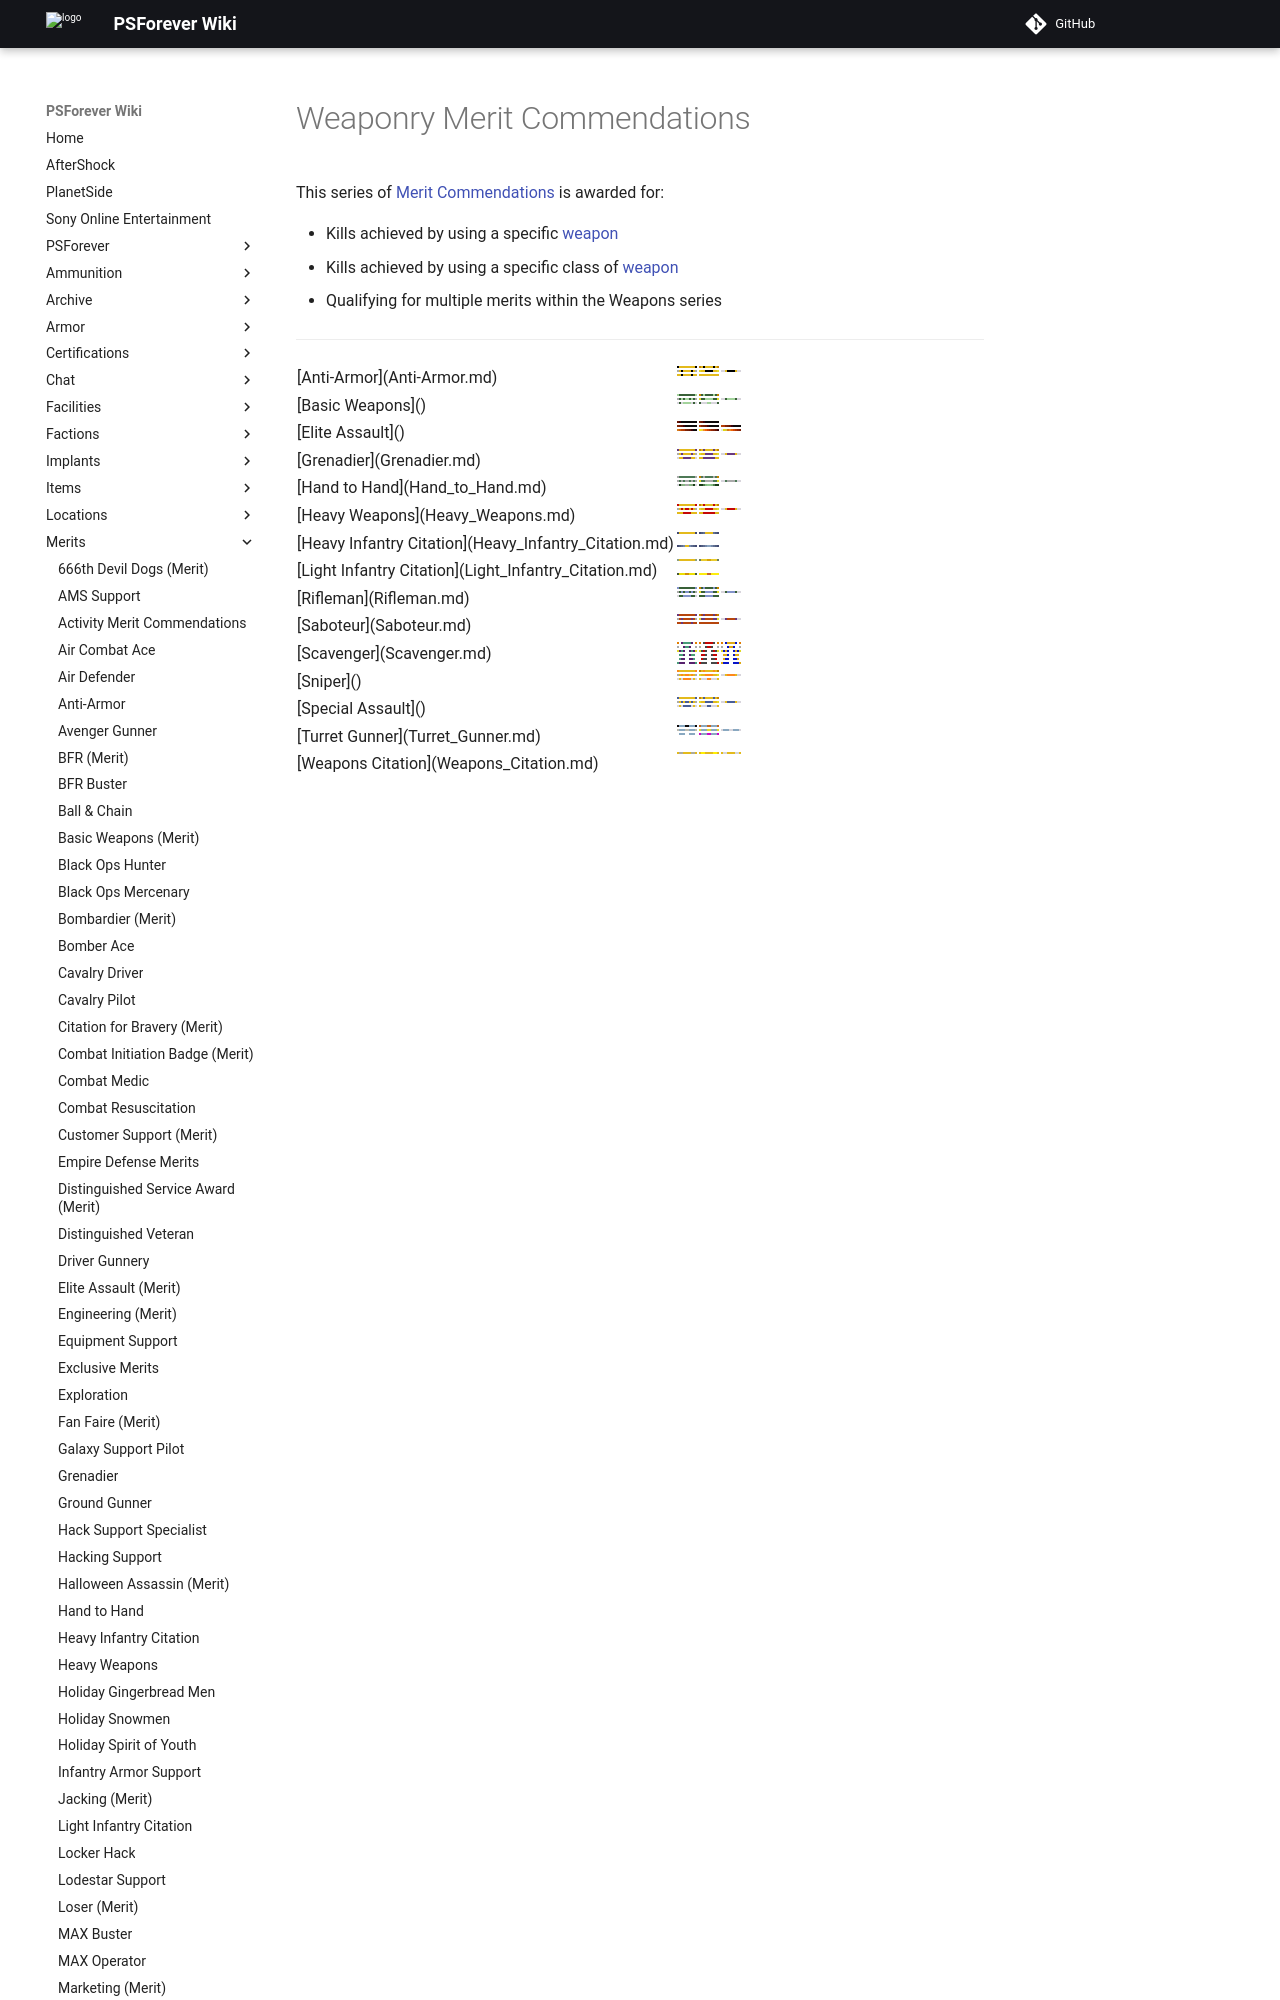

repository: psforever/wiki · page: merits/Weaponry_Merit_Commendations/index.html · generator: mkdocs

# Weaponry Merit Commendations

This series of [Merit Commendations](index.md) is awarded for:

- Kills achieved by using a specific [weapon](../weapons/Weapon.md)
- Kills achieved by using a specific class of [weapon](../weapons/Weapon.md)
- Qualifying for multiple merits within the Weapons series

<hr>
<table class="gc">
<tr>
<td>

[Anti-Armor](Anti-Armor.md)

</td>
<td class="mitd">
<table class="qfive">
<tr>
<td>
<table class="mir">
<tr>
<td bgcolor="#000000">
</td>
<td bgcolor="#E3BA1C">
</td>
<td bgcolor="#E3BA1C">
</td>
<td bgcolor="#E3BA1C">
</td>
<td bgcolor="#E3BA1C">
</td>
<td bgcolor="#E3BA1C">
</td>
<td bgcolor="#E3BA1C">
</td>
<td bgcolor="#E3BA1C">
</td>
<td bgcolor="#E3BA1C">
</td>
<td bgcolor="#000000">
</td>
</tr>
</table>
</td>
<td>
<table  class="mir">
<tr>
<td bgcolor="#C58200">
</td>
<td bgcolor="#E3BA1C">
</td>
<td bgcolor="#000000">
</td>
<td bgcolor="#E3BA1C">
</td>
<td bgcolor="#E3BA1C">
</td>
<td bgcolor="#E3BA1C">
</td>
<td bgcolor="#E3BA1C">
</td>
<td bgcolor="#000000">
</td>
<td bgcolor="#E3BA1C">
</td>
<td bgcolor="#C58200">
</td>
</tr>
</table>
</td>
</tr>
</table>
<table class="gc">
<tr>
<td>
<table class="mir">
<tr>
<td bgcolor="#AAAAAA">
</td>
<td bgcolor="#E3BA1C">
</td>
<td bgcolor="#000000">
</td>
<td bgcolor="#E3BA1C">
</td>
<td bgcolor="#E3BA1C">
</td>
<td bgcolor="#E3BA1C">
</td>
<td bgcolor="#E3BA1C">
</td>
<td bgcolor="#000000">
</td>
<td bgcolor="#E3BA1C">
</td>
<td bgcolor="#AAAAAA">
</td>
</tr>
</table>
</td>
<td>
<table  class="mir">
<tr>
<td bgcolor="#DFD928">
</td>
<td bgcolor="#E3BA1C">
</td>
<td bgcolor="#E3BA1C">
</td>
<td bgcolor="#000000">
</td>
<td bgcolor="#000000">
</td>
<td bgcolor="#000000">
</td>
<td bgcolor="#000000">
</td>
<td bgcolor="#E3BA1C">
</td>
<td bgcolor="#E3BA1C">
</td>
<td bgcolor="#DFD928">
</td>
</tr>
</table>
</td>
<td>
<table  class="mir">
<tr>
<td bgcolor="#D8D5DC">
</td>
<td bgcolor="#D8D5DC">
</td>
<td bgcolor="#E3BA1C">
</td>
<td bgcolor="#000000">
</td>
<td bgcolor="#000000">
</td>
<td bgcolor="#000000">
</td>
<td bgcolor="#000000">
</td>
<td bgcolor="#E3BA1C">
</td>
<td bgcolor="#D8D5DC">
</td>
<td bgcolor="#D8D5DC">
</td>
</tr>
</table>
</td>
</tr>
</table>
<table class="qfive">
<tr>
<td>
<table class="mir">
<tr>
<td bgcolor="#E3BA1C">
</td>
<td bgcolor="#E3BA1C">
</td>
<td bgcolor="#000000">
</td>
<td bgcolor="#E3BA1C">
</td>
<td bgcolor="#E3BA1C">
</td>
<td bgcolor="#E3BA1C">
</td>
<td bgcolor="#E3BA1C">
</td>
<td bgcolor="#000000">
</td>
<td bgcolor="#E3BA1C">
</td>
<td bgcolor="#E3BA1C">
</td>
</tr>
</table>
</td>
<td>
<table  class="mir">
<tr>
<td bgcolor="#E3BA1C">
</td>
<td bgcolor="#E3BA1C">
</td>
<td bgcolor="#E3BA1C">
</td>
<td bgcolor="#E3BA1C">
</td>
<td bgcolor="#E3BA1C">
</td>
<td bgcolor="#E3BA1C">
</td>
<td bgcolor="#E3BA1C">
</td>
<td bgcolor="#E3BA1C">
</td>
<td bgcolor="#E3BA1C">
</td>
<td bgcolor="#E3BA1C">
</tr>
</table>
</td>
</tr>
</table>
</td>
</tr>
<tr>
<td>

[Basic Weapons](<Basic_Weapons_(Merit).md>)

</td>
<td class="mitd">
<table class="qfive">
<tr>
<td>
<table class="mir">
<tr>
<td bgcolor="#A3D39C">
</td>
<td bgcolor="#386037">
</td>
<td bgcolor="#386037">
</td>
<td bgcolor="#386037">
</td>
<td bgcolor="#386037">
</td>
<td bgcolor="#386037">
</td>
<td bgcolor="#386037">
</td>
<td bgcolor="#386037">
</td>
<td bgcolor="#386037">
</td>
<td bgcolor="#A3D39C">
</td>
</tr>
</table>
</td>
<td>
<table  class="mir">
<tr>
<td bgcolor="#C58200">
</td>
<td bgcolor="#386037">
</td>
<td bgcolor="#A3D39C">
</td>
<td bgcolor="#386037">
</td>
<td bgcolor="#386037">
</td>
<td bgcolor="#386037">
</td>
<td bgcolor="#386037">
</td>
<td bgcolor="#A3D39C">
</td>
<td bgcolor="#386037">
</td>
<td bgcolor="#C58200">
</td>
</tr>
</table>
</td>
</tr>
</table>
<table class="gc">
<tr>
<td>
<table class="mir">
<tr>
<td bgcolor="#AAAAAA">
</td>
<td bgcolor="#386037">
</td>
<td bgcolor="#A3D39C">
</td>
<td bgcolor="#386037">
</td>
<td bgcolor="#A3D39C">
</td>
<td bgcolor="#A3D39C">
</td>
<td bgcolor="#386037">
</td>
<td bgcolor="#A3D39C">
</td>
<td bgcolor="#386037">
</td>
<td bgcolor="#AAAAAA">
</td>
</tr>
</table>
</td>
<td>
<table  class="mir">
<tr>
<td bgcolor="#DFD928">
</td>
<td bgcolor="#386037">
</td>
<td bgcolor="#386037">
</td>
<td bgcolor="#A3D39C">
</td>
<td bgcolor="#A3D39C">
</td>
<td bgcolor="#A3D39C">
</td>
<td bgcolor="#A3D39C">
</td>
<td bgcolor="#386037">
</td>
<td bgcolor="#386037">
</td>
<td bgcolor="#DFD928">
</td>
</tr>
</table>
</td>
<td>
<table  class="mir">
<tr>
<td bgcolor="#D8D5DC">
</td>
<td bgcolor="#D8D5DC">
</td>
<td bgcolor="#386037">
</td>
<td bgcolor="#A3D39C">
</td>
<td bgcolor="#A3D39C">
</td>
<td bgcolor="#A3D39C">
</td>
<td bgcolor="#A3D39C">
</td>
<td bgcolor="#386037">
</td>
<td bgcolor="#D8D5DC">
</td>
<td bgcolor="#D8D5DC">
</td>
</tr>
</table>
</td>
</tr>
</table>
<table class="qfive">
<tr>
<td>
<table class="mir">
<tr>
<td bgcolor="#D8D5DC">
</td>
<td bgcolor="#386037">
</td>
<td bgcolor="#D8D5DC">
</td>
<td bgcolor="#A3D39C">
</td>
<td bgcolor="#A3D39C">
</td>
<td bgcolor="#A3D39C">
</td>
<td bgcolor="#A3D39C">
</td>
<td bgcolor="#D8D5DC">
</td>
<td bgcolor="#386037">
</td>
<td bgcolor="#D8D5DC">
</td>
</tr>
</table>
</td>
<td>
<table  class="mir">
<tr>
<td bgcolor="#386037">
</td>
<td bgcolor="#D8D5DC">
</td>
<td bgcolor="#D8D5DC">
</td>
<td bgcolor="#D8D5DC">
</td>
<td bgcolor="#A3D39C">
</td>
<td bgcolor="#A3D39C">
</td>
<td bgcolor="#D8D5DC">
</td>
<td bgcolor="#D8D5DC">
</td>
<td bgcolor="#D8D5DC">
</td>
<td bgcolor="#386037">
</tr>
</table>
</td>
</tr>
</table>
</td>
</tr>
<tr>
<td>

[Elite Assault](<Elite_Assault_(Merit).md>)

</td>
<td class="mitd">
<table class="qfive">
<tr>
<td>
<table class="mir">
<tr>
<td bgcolor="#661502">
</td>
<td bgcolor="#3b0009">
</td>
<td bgcolor="#0d090a">
</td>
<td bgcolor="#0d090a">
</td>
<td bgcolor="#0d090a">
</td>
<td bgcolor="#0d090a">
</td>
<td bgcolor="#0d090a">
</td>
<td bgcolor="#0d090a">
</td>
<td bgcolor="#0d090a">
</td>
<td bgcolor="#0d090a">
</td>
</tr>
</table>
</td>
<td>
<table  class="mir">
<tr>
<td bgcolor="#701f08">
</td>
<td bgcolor="#661502">
</td>
<td bgcolor="#3b0009">
</td>
<td bgcolor="#0d090a">
</td>
<td bgcolor="#0d090a">
</td>
<td bgcolor="#0d090a">
</td>
<td bgcolor="#0d090a">
</td>
<td bgcolor="#0d090a">
</td>
<td bgcolor="#0d090a">
</td>
<td bgcolor="#0d090a">
</td>
</tr>
</table>
</td>
</tr>
</table>
<table class="gc">
<tr>
<td>
<table class="mir">
<tr>
<td bgcolor="#822405">
</td>
<td bgcolor="#701f08">
</td>
<td bgcolor="#661502">
</td>
<td bgcolor="#3b0009">
</td>
<td bgcolor="#0d090a">
</td>
<td bgcolor="#0d090a">
</td>
<td bgcolor="#0d090a">
</td>
<td bgcolor="#0d090a">
</td>
<td bgcolor="#0d090a">
</td>
<td bgcolor="#0d090a">
</td>
</tr>
</table>
</td>
<td>
<table  class="mir">
<tr>
<td bgcolor="#b23807">
</td>
<td bgcolor="#822405">
</td>
<td bgcolor="#701f08">
</td>
<td bgcolor="#661502">
</td>
<td bgcolor="#3b0009">
</td>
<td bgcolor="#0d090a">
</td>
<td bgcolor="#0d090a">
</td>
<td bgcolor="#0d090a">
</td>
<td bgcolor="#0d090a">
</td>
<td bgcolor="#0d090a">
</td>
</tr>
</table>
</td>
<td>
<table  class="mir">
<tr>
<td bgcolor="#b94106">
</td>
<td bgcolor="#b23807">
</td>
<td bgcolor="#822405">
</td>
<td bgcolor="#701f08">
</td>
<td bgcolor="#661502">
</td>
<td bgcolor="#3b0009">
</td>
<td bgcolor="#0d090a">
</td>
<td bgcolor="#0d090a">
</td>
<td bgcolor="#0d090a">
</td>
<td bgcolor="#0d090a">
</td>
</tr>
</table>
</td>
</tr>
</table>
<table class="gc">
<tr>
<td>
<table class="mir">
<tr>
<td bgcolor="#d47d1c">
</td>
<td bgcolor="#d45809">
</td>
<td bgcolor="#b94106">
</td>
<td bgcolor="#b23807">
</td>
<td bgcolor="#822405">
</td>
<td bgcolor="#701f08">
</td>
<td bgcolor="#661502">
</td>
<td bgcolor="#3b0009">
</td>
<td bgcolor="#0d090a">
</td>
<td bgcolor="#0d090a">
</td>
</tr>
</table>
</td>
<td>
<table  class="mir">
<tr>
<td bgcolor="#fded0e">
</td>
<td bgcolor="#efd641">
</td>
<td bgcolor="#f48b21">
</td>
<td bgcolor="#f1620b">
</td>
<td bgcolor="#d14807">
</td>
<td bgcolor="#b23807">
</td>
<td bgcolor="#952806">
</td>
<td bgcolor="#7f2209">
</td>
<td bgcolor="#661502">
</td>
<td bgcolor="#3b0009">
</td>
</tr>
</table>
</td>
<td>
<table  class="mir">
<tr>
<td bgcolor="#e2e9dd">
</td>
<td bgcolor="#e1d80c">
</td>
<td bgcolor="#d5c43a">
</td>
<td bgcolor="#d87815">
</td>
<td bgcolor="#ee8920">
</td>
<td bgcolor="#f1620b">
</td>
<td bgcolor="#d14807">
</td>
<td bgcolor="#b23807">
</td>
<td bgcolor="#952806">
</td>
<td bgcolor="#7f2209">
</td>
</tr>
</table>
</td>
</tr>
</table>
<tr>
<td>

[Grenadier](Grenadier.md)

</td>
<td class="mitd">
<table class="qfive">
<tr>
<td>
<table class="mir">
<tr>
<td bgcolor="#69387F">
</td>
<td bgcolor="#E3BA1C">
</td>
<td bgcolor="#E3BA1C">
</td>
<td bgcolor="#E3BA1C">
</td>
<td bgcolor="#E3BA1C">
</td>
<td bgcolor="#E3BA1C">
</td>
<td bgcolor="#E3BA1C">
</td>
<td bgcolor="#E3BA1C">
</td>
<td bgcolor="#E3BA1C">
</td>
<td bgcolor="#69387F">
</td>
</tr>
</table>
</td>
<td>
<table  class="mir">
<tr>
<td bgcolor="#C58200">
</td>
<td bgcolor="#E3BA1C">
</td>
<td bgcolor="#69387F">
</td>
<td bgcolor="#E3BA1C">
</td>
<td bgcolor="#E3BA1C">
</td>
<td bgcolor="#E3BA1C">
</td>
<td bgcolor="#E3BA1C">
</td>
<td bgcolor="#69387F">
</td>
<td bgcolor="#E3BA1C">
</td>
<td bgcolor="#C58200">
</td>
</tr>
</table>
</td>
</tr>
</table>
<table class="gc">
<tr>
<td>
<table class="mir">
<tr>
<td bgcolor="#AAAAAA">
</td>
<td bgcolor="#E3BA1C">
</td>
<td bgcolor="#69387F">
</td>
<td bgcolor="#E3BA1C">
</td>
<td bgcolor="#E3BA1C">
</td>
<td bgcolor="#E3BA1C">
</td>
<td bgcolor="#E3BA1C">
</td>
<td bgcolor="#69387F">
</td>
<td bgcolor="#E3BA1C">
</td>
<td bgcolor="#AAAAAA">
</td>
</tr>
</table>
</td>
<td>
<table  class="mir">
<tr>
<td bgcolor="#DFD928">
</td>
<td bgcolor="#E3BA1C">
</td>
<td bgcolor="#E3BA1C">
</td>
<td bgcolor="#69387F">
</td>
<td bgcolor="#69387F">
</td>
<td bgcolor="#69387F">
</td>
<td bgcolor="#69387F">
</td>
<td bgcolor="#E3BA1C">
</td>
<td bgcolor="#E3BA1C">
</td>
<td bgcolor="#DFD928">
</td>
</tr>
</table>
</td>
<td>
<table  class="mir">
<tr>
<td bgcolor="#D8D5DC">
</td>
<td bgcolor="#D8D5DC">
</td>
<td bgcolor="#E3BA1C">
</td>
<td bgcolor="#69387F">
</td>
<td bgcolor="#69387F">
</td>
<td bgcolor="#69387F">
</td>
<td bgcolor="#69387F">
</td>
<td bgcolor="#E3BA1C">
</td>
<td bgcolor="#D8D5DC">
</td>
<td bgcolor="#D8D5DC">
</td>
</tr>
</table>
</td>
</tr>
</table>
<table class="qfive">
<tr>
<td>
<table class="mir">
<tr>
<td bgcolor="#D8D5DC">
</td>
<td bgcolor="#E3BA1C">
</td>
<td bgcolor="#E3BA1C">
</td>
<td bgcolor="#69387F">
</td>
<td bgcolor="#69387F">
</td>
<td bgcolor="#69387F">
</td>
<td bgcolor="#69387F">
</td>
<td bgcolor="#E3BA1C">
</td>
<td bgcolor="#E3BA1C">
</td>
<td bgcolor="#D8D5DC">
</td>
</tr>
</table>
</td>
<td>
<table  class="mir">
<tr>
<td bgcolor="#E3BA1C">
</td>
<td bgcolor="#E3BA1C">
</td>
<td bgcolor="#69387F">
</td>
<td bgcolor="#69387F">
</td>
<td bgcolor="#69387F">
</td>
<td bgcolor="#69387F">
</td>
<td bgcolor="#69387F">
</td>
<td bgcolor="#69387F">
</td>
<td bgcolor="#E3BA1C">
</td>
<td bgcolor="#E3BA1C">
</tr>
</table>
</td>
</tr>
</table>
</td>
</tr>
<tr>
<td>

[Hand to Hand](Hand_to_Hand.md)

</td>
<td class="mitd">
<table class="qfive">
<tr>
<td>
<table class="mir">
<tr>
<td bgcolor="#AAAAAA">
</td>
<td bgcolor="#4D7956">
</td>
<td bgcolor="#4D7956">
</td>
<td bgcolor="#4D7956">
</td>
<td bgcolor="#4D7956">
</td>
<td bgcolor="#4D7956">
</td>
<td bgcolor="#4D7956">
</td>
<td bgcolor="#4D7956">
</td>
<td bgcolor="#4D7956">
</td>
<td
bgcolor="#AAAAAA">
</td>
</tr>
</table>
</td>
<td>
<table  class="mir">
<tr>
<td bgcolor="#C58200">
</td>
<td bgcolor="#4d7956">
</td>
<td bgcolor="#AAAAAA">
</td>
<td bgcolor="#4d7956">
</td>
<td bgcolor="#4d7956">
</td>
<td bgcolor="#4d7956">
</td>
<td bgcolor="#4d7956">
</td>
<td bgcolor="#AAAAAA">
</td>
<td bgcolor="#4d7956">
</td>
<td bgcolor="#C58200">
</td>
</tr>
</table>
</td>
</tr>
</table>
<table class="gc">
<tr>
<td>
<table class="mir">
<tr>
<td bgcolor="#AAAAAA">
</td>
<td bgcolor="#4D7956">
</td>
<td bgcolor="#AAAAAA">
</td>
<td bgcolor="#4D7956">
</td>
<td bgcolor="#AAAAAA">
</td>
<td bgcolor="#AAAAAA">
</td>
<td bgcolor="#4D7956">
</td>
<td bgcolor="#AAAAAA">
</td>
<td bgcolor="#4D7956">
</td>
<td bgcolor="#AAAAAA">
</td>
</tr>
</table>
</td>
<td>
<table  class="mir">
<tr>
<td bgcolor="#DFD928">
</td>
<td bgcolor="#4D7956">
</td>
<td bgcolor="#4D7956">
</td>
<td bgcolor="#AAAAAA">
</td>
<td bgcolor="#AAAAAA">
</td>
<td bgcolor="#AAAAAA">
</td>
<td bgcolor="#AAAAAA">
</td>
<td bgcolor="#4D7956">
</td>
<td bgcolor="#4D7956">
</td>
<td bgcolor="#DFD928">
</td>
</tr>
</table>
</td>
<td>
<table  class="mir">
<tr>
<td bgcolor="#D8D5DC">
</td>
<td bgcolor="#D8D5DC">
</td>
<td bgcolor="#4D7956">
</td>
<td bgcolor="#AAAAAA">
</td>
<td bgcolor="#AAAAAA">
</td>
<td bgcolor="#AAAAAA">
</td>
<td bgcolor="#AAAAAA">
</td>
<td bgcolor="#4D7956">
</td>
<td bgcolor="#D8D5DC">
</td>
<td bgcolor="#D8D5DC">
</td>
</tr>
</table>
</td>
</tr>
</table>
<table class="qfive">
<tr>
<td>
<table class="mir">
<tr>
<td bgcolor="#D8D5DC">
</td>
<td bgcolor="#193e18">
</td>
<td bgcolor="#8ba683">
</td>
<td bgcolor="#84ba82">
</td>
<td bgcolor="#AAAAAA">
</td>
<td bgcolor="#AAAAAA">
</td>
<td bgcolor="#84ba82">
</td>
<td bgcolor="#8ba683">
</td>
<td bgcolor="#193e18">
</td>
<td bgcolor="#D8D5DC">
</td>
</tr>
</table>
</td>
<td>
<table  class="mir">
<tr>
<td bgcolor="#193e18">
</td>
<td bgcolor="#193e18">
</td>
<td bgcolor="#4e7b4d">
</td>
<td bgcolor="#84ba82">
</td>
<td bgcolor="#8ec98f">
</td>
<td bgcolor="#8ec98f">
</td>
<td bgcolor="#84ba82">
</td>
<td bgcolor="#4e7b4d">
</td>
<td bgcolor="#193e18">
</td>
<td bgcolor="#193e18">
</tr>
</table>
</td>
</tr>
</table>
</td>
</tr>
<tr>
<td>

[Heavy Weapons](Heavy_Weapons.md)

</td>
<td class="mitd">
<table class="qfive">
<tr>
<td>
<table class="mir">
<tr>
<td bgcolor="#C40807">
</td>
<td bgcolor="#E3BA1C">
</td>
<td bgcolor="#E3BA1C">
</td>
<td bgcolor="#E3BA1C">
</td>
<td bgcolor="#E3BA1C">
</td>
<td bgcolor="#E3BA1C">
</td>
<td bgcolor="#E3BA1C">
</td>
<td bgcolor="#E3BA1C">
</td>
<td bgcolor="#E3BA1C">
</td>
<td bgcolor="#C40807">
</td>
</tr>
</table>
</td>
<td>
<table  class="mir">
<tr>
<td bgcolor="#C58200">
</td>
<td bgcolor="#E3BA1C">
</td>
<td bgcolor="#C40807">
</td>
<td bgcolor="#E3BA1C">
</td>
<td bgcolor="#E3BA1C">
</td>
<td bgcolor="#E3BA1C">
</td>
<td bgcolor="#E3BA1C">
</td>
<td bgcolor="#C40807">
</td>
<td bgcolor="#E3BA1C">
</td>
<td bgcolor="#C58200">
</td>
</tr>
</table>
</td>
</tr>
</table>
<table class="gc">
<tr>
<td>
<table class="mir">
<tr>
<td bgcolor="#AAAAAA">
</td>
<td bgcolor="#E3BA1C">
</td>
<td bgcolor="#C40807">
</td>
<td bgcolor="#E3BA1C">
</td>
<td bgcolor="#C40807">
</td>
<td bgcolor="#C40807">
</td>
<td bgcolor="#E3BA1C">
</td>
<td bgcolor="#C40807">
</td>
<td bgcolor="#E3BA1C">
</td>
<td bgcolor="#AAAAAA">
</td>
</tr>
</table>
</td>
<td>
<table  class="mir">
<tr>
<td bgcolor="#DFD928">
</td>
<td bgcolor="#E3BA1C">
</td>
<td bgcolor="#E3BA1C">
</td>
<td bgcolor="#C40807">
</td>
<td bgcolor="#C40807">
</td>
<td bgcolor="#C40807">
</td>
<td bgcolor="#C40807">
</td>
<td bgcolor="#E3BA1C">
</td>
<td bgcolor="#E3BA1C">
</td>
<td bgcolor="#DFD928">
</td>
</tr>
</table>
</td>
<td>
<table  class="mir">
<tr>
<td bgcolor="#D8D5DC">
</td>
<td bgcolor="#D8D5DC">
</td>
<td bgcolor="#E3BA1C">
</td>
<td bgcolor="#C40807">
</td>
<td bgcolor="#C40807">
</td>
<td bgcolor="#C40807">
</td>
<td bgcolor="#C40807">
</td>
<td bgcolor="#E3BA1C">
</td>
<td bgcolor="#D8D5DC">
</td>
<td bgcolor="#D8D5DC">
</td>
</tr>
</table>
</td>
</tr>
</table>
<table class="qfive">
<tr>
<td>
<table class="mir">
<tr>
<td bgcolor="#E3BA1C">
</td>
<td bgcolor="#E3BA1C">
</td>
<td bgcolor="#E3BA1C">
</td>
<td bgcolor="#C40807">
</td>
<td bgcolor="#C40807">
</td>
<td bgcolor="#C40807">
</td>
<td bgcolor="#C40807">
</td>
<td bgcolor="#E3BA1C">
</td>
<td bgcolor="#E3BA1C">
</td>
<td bgcolor="#E3BA1C">
</td>
</tr>
</table>
</td>
<td>
<table  class="mir">
<tr>
<td bgcolor="#E3BA1C">
</td>
<td bgcolor="#E3BA1C">
</td>
<td bgcolor="#C40807">
</td>
<td bgcolor="#C40807">
</td>
<td bgcolor="#C40807">
</td>
<td bgcolor="#C40807">
</td>
<td bgcolor="#C40807">
</td>
<td bgcolor="#C40807">
</td>
<td bgcolor="#E3BA1C">
</td>
<td bgcolor="#E3BA1C">
</tr>
</table>
</td>
</tr>
</table>
</td>
</tr>
<tr>
<td rowspan="2">

[Heavy Infantry Citation](Heavy_Infantry_Citation.md)

</td>
<td class="mit">
<table  class="qfive">
<tr>
<td>
<table class="mir">
<tr>
<td bgcolor="#424972">
</td>
<td bgcolor="#E3BA1C">
</td>
<td bgcolor="#E3BA1C">
</td>
<td bgcolor="#E3BA1C">
</td>
<td bgcolor="#E3BA1C">
</td>
<td bgcolor="#E3BA1C">
</td>
<td bgcolor="#E3BA1C">
</td>
<td bgcolor="#E3BA1C">
</td>
<td bgcolor="#E3BA1C">
</td>
<td bgcolor="#424972">
</td>
</tr>
</table>
</td>
<td>
<table class="mir">
<tr>
<td bgcolor="#424972">
</td>
<td bgcolor="#4f5d7f">
</td>
<td bgcolor="#606e92">
</td>
<td bgcolor="#E3BA1C">
</td>
<td bgcolor="#E3BA1C">
</td>
<td bgcolor="#E3BA1C">
</td>
<td bgcolor="#E3BA1C">
</td>
<td bgcolor="#606e92">
</td>
<td bgcolor="#4f5d7f">
</td>
<td bgcolor="#424972">
</td>
</tr>
</table>
</td>
</tr>
</table>
</td>
</tr>
<tr>
<td class="mib">
<table  class="qfive">
<tr>
<td>
<table class="mir">
<tr>
<td bgcolor="#424972">
</td>
<td bgcolor="#4f5d7f">
</td>
<td bgcolor="#606e92">
</td>
<td bgcolor="#7489a9">
</td>
<td bgcolor="#E3BA1C">
</td>
<td bgcolor="#E3BA1C">
</td>
<td bgcolor="#7489a9">
</td>
<td bgcolor="#606e92">
</td>
<td bgcolor="#4f5d7f">
</td>
<td bgcolor="#424972">
</td>
</tr>
</table>
</td>
<td>
<table class="mir">
<tr>
<td bgcolor="#424972">
</td>
<td bgcolor="#4f5d7f">
</td>
<td bgcolor="#606e92">
</td>
<td bgcolor="#7489a9">
</td>
<td bgcolor="#8aa3c0">
</td>
<td bgcolor="#8aa3c0">
</td>
<td bgcolor="#7489a9">
</td>
<td bgcolor="#606e92">
</td>
<td bgcolor="#4f5d7f">
</td>
<td bgcolor="#424972">
</td>
</tr>
</table>
</tr>
</table>
</td>
</tr>
<tr>
<td rowspan="2">

[Light Infantry Citation](Light_Infantry_Citation.md)

</td>
<td class="mit">
<table  class="qfive">
<tr>
<td>
<table class="mir">
<tr>
<td bgcolor="#8DA17E">
</td>
<td bgcolor="#E3BA1C">
</td>
<td bgcolor="#E3BA1C">
</td>
<td bgcolor="#E3BA1C">
</td>
<td bgcolor="#E3BA1C">
</td>
<td bgcolor="#E3BA1C">
</td>
<td bgcolor="#E3BA1C">
</td>
<td bgcolor="#E3BA1C">
</td>
<td bgcolor="#E3BA1C">
</td>
<td bgcolor="#8DA17E">
</td>
</tr>
</table>
</td>
<td>
<table class="mir">
<tr>
<td bgcolor="#6c7d5a">
</td>
<td bgcolor="#e9cc2e">
</td>
<td bgcolor="#e9cc2e">
</td>
<td bgcolor="#e9cc2e">
</td>
<td bgcolor="#d7a209">
</td>
<td bgcolor="#d7a209">
</td>
<td bgcolor="#e9cc2e">
</td>
<td bgcolor="#e9cc2e">
</td>
<td bgcolor="#e9cc2e">
</td>
<td bgcolor="#6c7d5a">
</td>
</tr>
</table>
</td>
</tr>
</table>
</td>
</tr>
<tr>
<td class="mib">
<table  class="qfive">
<tr>
<td>
<table class="mir">
<tr>
<td bgcolor="#445736">
</td>
<td bgcolor="#eddf04">
</td>
<td bgcolor="#eddf04">
</td>
<td bgcolor="#eddf04">
</td>
<td bgcolor="#d19104">
</td>
<td bgcolor="#d19104">
</td>
<td bgcolor="#eddf04">
</td>
<td bgcolor="#eddf04">
</td>
<td bgcolor="#eddf04">
</td>
<td bgcolor="#445736">
</td>
</tr>
</table>
</td>
<td>
<table class="mir">
<tr>
<td bgcolor="#fded0e">
</td>
<td bgcolor="#fded0e">
</td>
<td bgcolor="#fded0e">
</td>
<td bgcolor="#fded0e">
</td>
<td bgcolor="#c6692a">
</td>
<td bgcolor="#c6692a">
</td>
<td bgcolor="#fded0e">
</td>
<td bgcolor="#fded0e">
</td>
<td bgcolor="#fded0e">
</td>
<td bgcolor="#fded0e">
</td>
</tr>
</table>
</tr>
</table>
</td>
</tr>
<tr>
<td>

[Rifleman](Rifleman.md)

</td>
<td class="mitd">
<table class="qfive">
<tr>
<td>
<table class="mir">
<tr>
<td bgcolor="#8393CA">
</td>
<td bgcolor="#386037">
</td>
<td bgcolor="#386037">
</td>
<td bgcolor="#386037">
</td>
<td bgcolor="#386037">
</td>
<td bgcolor="#386037">
</td>
<td bgcolor="#386037">
</td>
<td bgcolor="#386037">
</td>
<td bgcolor="#386037">
</td>
<td bgcolor="#8393CA">
</td>
</tr>
</table>
</td>
<td>
<table  class="mir">
<tr>
<td bgcolor="#C58200">
</td>
<td bgcolor="#386037">
</td>
<td bgcolor="#8393CA">
</td>
<td bgcolor="#386037">
</td>
<td bgcolor="#386037">
</td>
<td bgcolor="#386037">
</td>
<td bgcolor="#386037">
</td>
<td bgcolor="#8393CA">
</td>
<td bgcolor="#386037">
</td>
<td bgcolor="#C58200">
</td>
</tr>
</table>
</td>
</tr>
</table>
<table class="gc">
<tr>
<td>
<table class="mir">
<tr>
<td bgcolor="#AAAAAA">
</td>
<td bgcolor="#386037">
</td>
<td bgcolor="#8393CA">
</td>
<td bgcolor="#386037">
</td>
<td bgcolor="#8393CA">
</td>
<td bgcolor="#8393CA">
</td>
<td bgcolor="#386037">
</td>
<td bgcolor="#8393CA">
</td>
<td bgcolor="#386037">
</td>
<td bgcolor="#AAAAAA">
</td>
</tr>
</table>
</td>
<td>
<table  class="mir">
<tr>
<td bgcolor="#DFD928">
</td>
<td bgcolor="#386037">
</td>
<td bgcolor="#386037">
</td>
<td bgcolor="#8393CA">
</td>
<td bgcolor="#8393CA">
</td>
<td bgcolor="#8393CA">
</td>
<td bgcolor="#8393CA">
</td>
<td bgcolor="#386037">
</td>
<td bgcolor="#386037">
</td>
<td bgcolor="#DFD928">
</td>
</tr>
</table>
</td>
<td>
<table  class="mir">
<tr>
<td bgcolor="#D8D5DC">
</td>
<td bgcolor="#D8D5DC">
</td>
<td bgcolor="#386037">
</td>
<td bgcolor="#8393CA">
</td>
<td bgcolor="#8393CA">
</td>
<td bgcolor="#8393CA">
</td>
<td bgcolor="#8393CA">
</td>
<td bgcolor="#386037">
</td>
<td bgcolor="#D8D5DC">
</td>
<td bgcolor="#D8D5DC">
</td>
</tr>
</table>
</td>
</tr>
</table>
<table class="qfive">
<tr>
<td>
<table class="mir">
<tr>
<td bgcolor="#D8D5DC">
</td>
<td bgcolor="#386037">
</td>
<td bgcolor="#386037">
</td>
<td bgcolor="#8393CA">
</td>
<td bgcolor="#8393CA">
</td>
<td bgcolor="#8393CA">
</td>
<td bgcolor="#8393CA">
</td>
<td bgcolor="#386037">
</td>
<td bgcolor="#386037">
</td>
<td bgcolor="#D8D5DC">
</td>
</tr>
</table>
</td>
<td>
<table  class="mir">
<tr>
<td bgcolor="#386037">
</td>
<td bgcolor="#386037">
</td>
<td bgcolor="#386037">
</td>
<td bgcolor="#8393CA">
</td>
<td bgcolor="#8393CA">
</td>
<td bgcolor="#8393CA">
</td>
<td bgcolor="#8393CA">
</td>
<td bgcolor="#386037">
</td>
<td bgcolor="#386037">
</td>
<td bgcolor="#386037">
</tr>
</table>
</td>
</tr>
</table>
</td>
</tr>
<tr>
<td>

[Saboteur](Saboteur.md)
